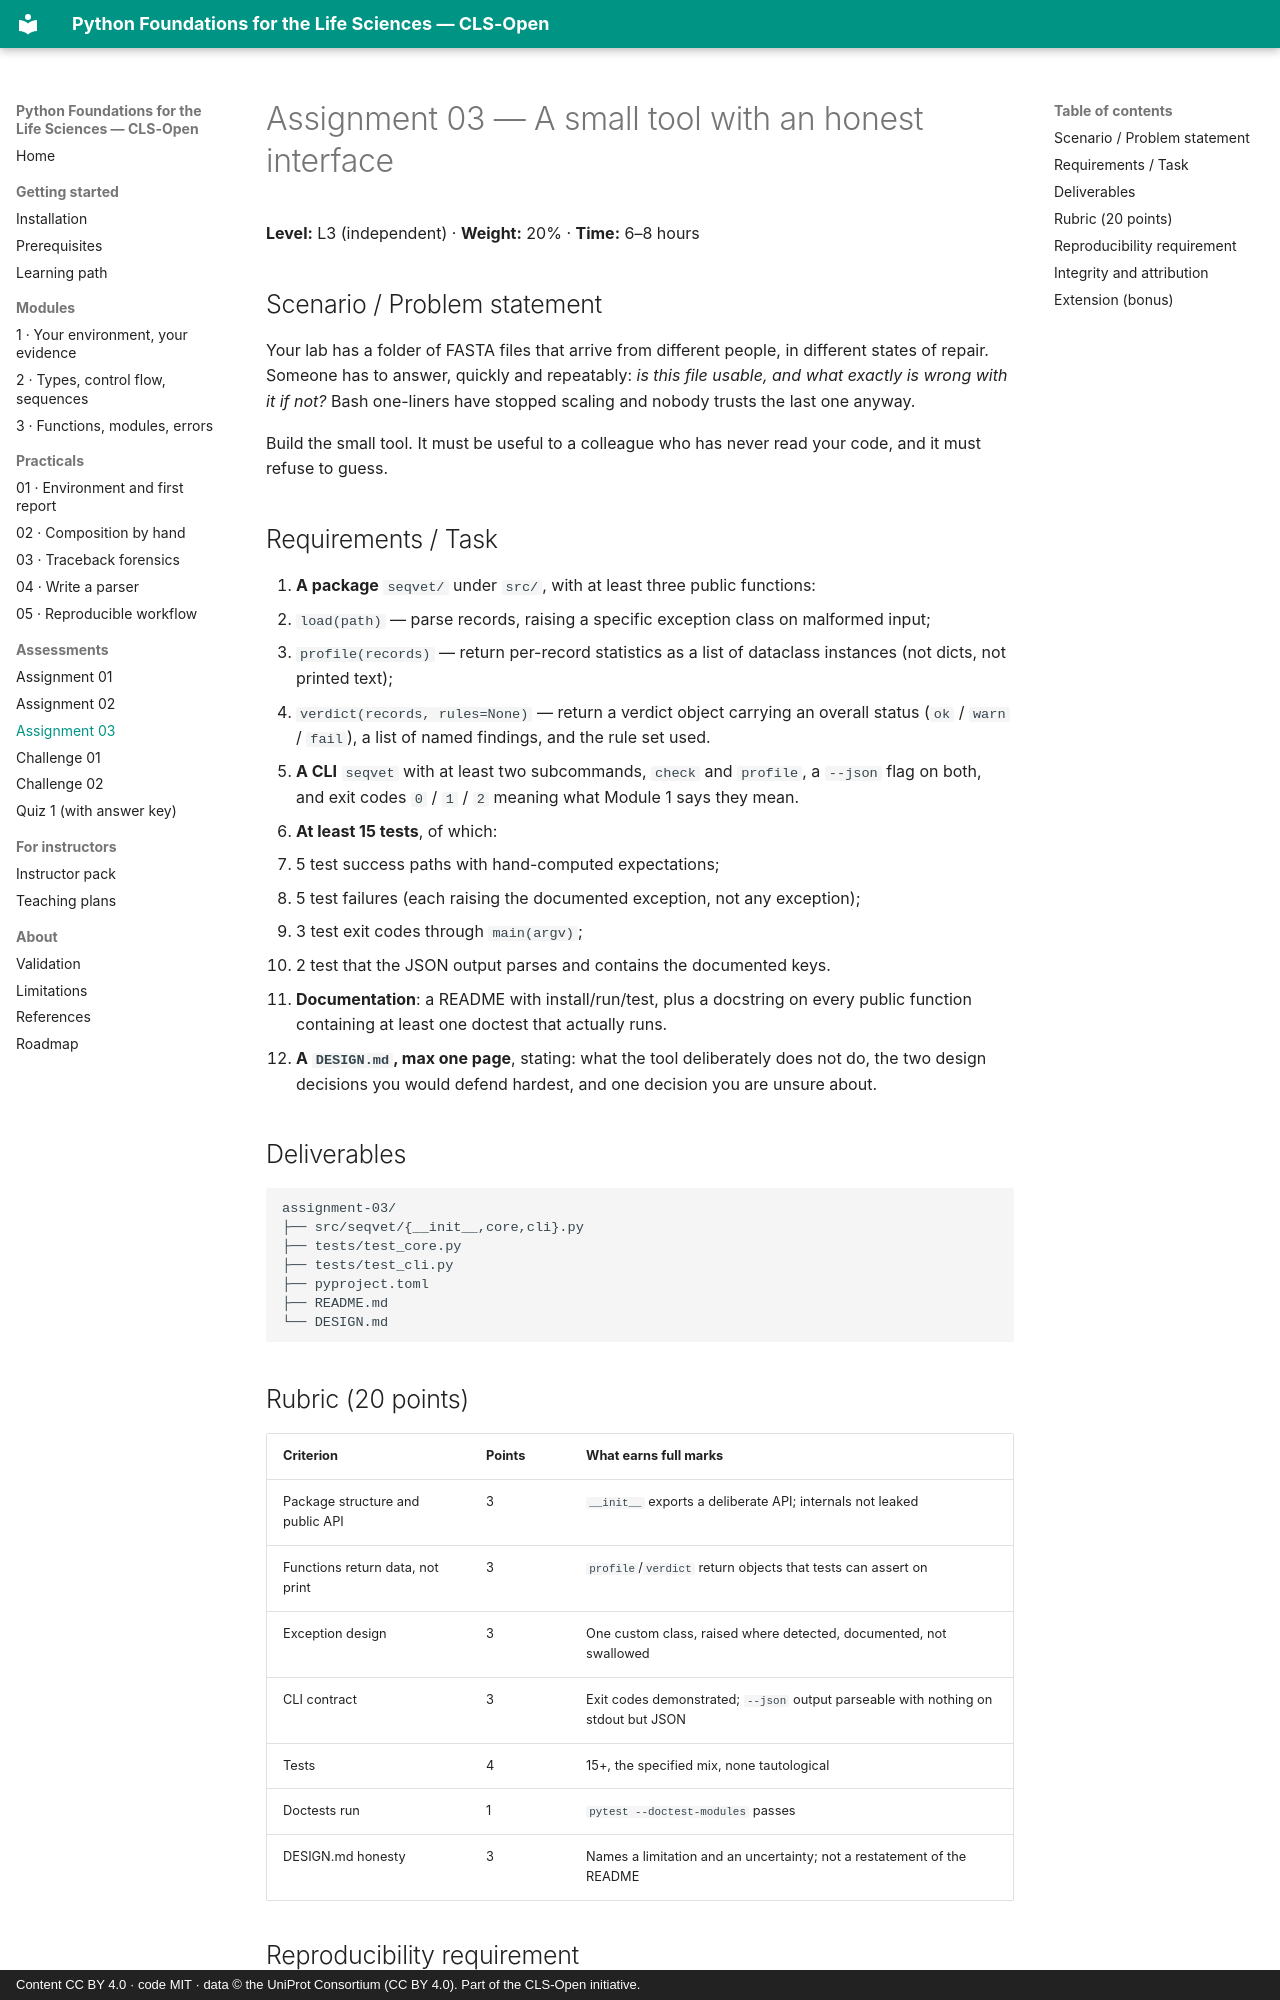

repository: CLS-Open/python-for-biologists · page: assessments/assignment-03-mini-tool/index.html · generator: mkdocs · copyright: Content CC BY 4.0 · code MIT · data © the UniProt Consortium (CC BY 4.0). Part of the CLS-Open initiative.

# Assignment 03 — A small tool with an honest interface

**Level:** L3 (independent) · **Weight:** 20% · **Time:** 6–8 hours

## Scenario / Problem statement

Your lab has a folder of FASTA files that arrive from different people, in different
states of repair. Someone has to answer, quickly and repeatably: *is this file usable,
and what exactly is wrong with it if not?* Bash one-liners have stopped scaling and
nobody trusts the last one anyway.

Build the small tool. It must be useful to a colleague who has never read your code,
and it must refuse to guess.

## Requirements / Task

1. **A package** `seqvet/` under `src/`, with at least three public functions:
   - `load(path)` — parse records, raising a specific exception class on malformed
     input;
   - `profile(records)` — return per-record statistics as a list of dataclass
     instances (not dicts, not printed text);
   - `verdict(records, rules=None)` — return a verdict object carrying an overall
     status (`ok` / `warn` / `fail`), a list of named findings, and the rule set used.
2. **A CLI** `seqvet` with at least two subcommands, `check` and `profile`, a `--json`
   flag on both, and exit codes `0` / `1` / `2` meaning what Module 1 says they mean.
3. **At least 15 tests**, of which:
   - 5 test success paths with hand-computed expectations;
   - 5 test failures (each raising the documented exception, not any exception);
   - 3 test exit codes through `main(argv)`;
   - 2 test that the JSON output parses and contains the documented keys.
4. **Documentation**: a README with install/run/test, plus a docstring on every public
   function containing at least one doctest that actually runs.
5. **A `DESIGN.md`, max one page**, stating: what the tool deliberately does not do,
   the two design decisions you would defend hardest, and one decision you are unsure
   about.

## Deliverables

```text
assignment-03/
├── src/seqvet/{__init__,core,cli}.py
├── tests/test_core.py
├── tests/test_cli.py
├── pyproject.toml
├── README.md
└── DESIGN.md
```

## Rubric (20 points)

| Criterion | Points | What earns full marks |
|---|---|---|
| Package structure and public API | 3 | `__init__` exports a deliberate API; internals not leaked |
| Functions return data, not print | 3 | `profile`/`verdict` return objects that tests can assert on |
| Exception design | 3 | One custom class, raised where detected, documented, not swallowed |
| CLI contract | 3 | Exit codes demonstrated; `--json` output parseable with nothing on stdout but JSON |
| Tests | 4 | 15+, the specified mix, none tautological |
| Doctests run | 1 | `pytest --doctest-modules` passes |
| DESIGN.md honesty | 3 | Names a limitation and an uncertainty; not a restatement of the README |
